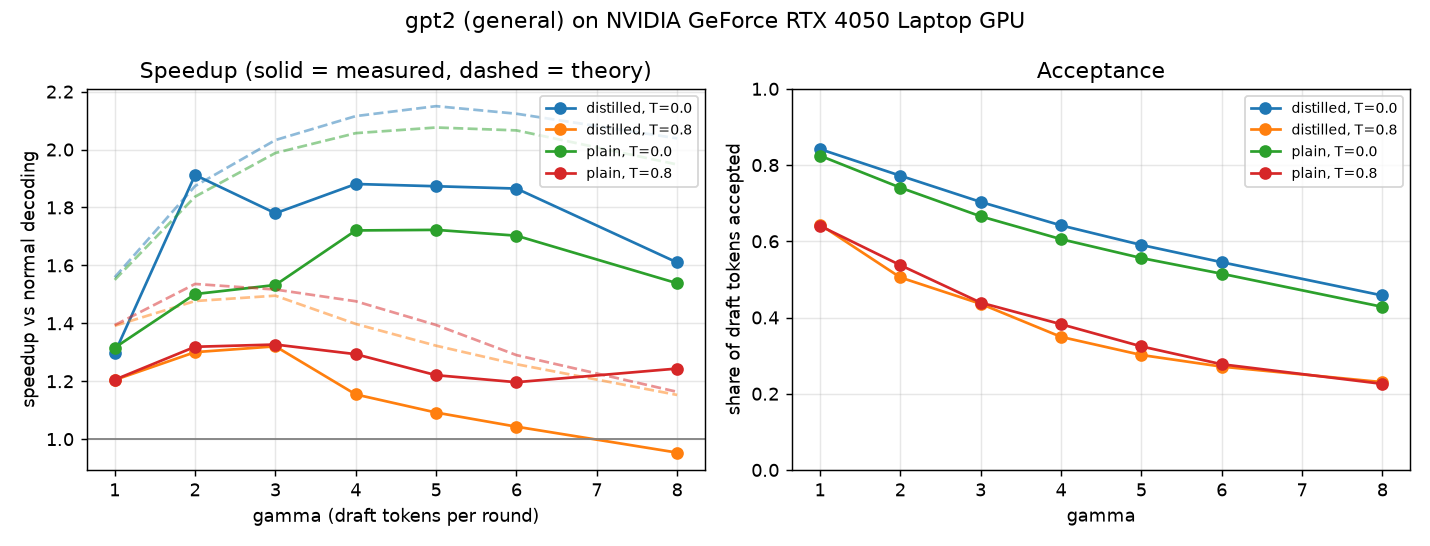

The data file committed next to this chart (first rows):
pair, prompts, draft, temperature, gamma, accept_rate, alpha, tokens_per_target_call, tok_per_s, baseline_tok_per_s, speedup, theory_speedup, cost_ratio, greedy_exact_match
gpt2, general, plain, 0.0, 1, 0.8246, 0.8246, 1.818, 24.79, 18.84, 1.316, 1.55, 0.1771, 0.9
gpt2, general, plain, 0.0, 2, 0.7408, 0.8184, 2.469, 28.28, 18.84, 1.501, 1.837, 0.1771, 0.9
gpt2, general, plain, 0.0, 3, 0.6655, 0.8202, 2.966, 28.88, 18.84, 1.532, 1.988, 0.1771, 0.9
gpt2, general, plain, 0.0, 4, 0.6056, 0.8226, 3.386, 32.42, 18.84, 1.721, 2.057, 0.1771, 0.9
gpt2, general, plain, 0.0, 5, 0.556, 0.8253, 3.737, 32.46, 18.84, 1.723, 2.076, 0.1771, 0.9
gpt2, general, plain, 0.0, 6, 0.5148, 0.828, 4.031, 32.08, 18.84, 1.703, 2.066, 0.1771, 0.9
gpt2, general, plain, 0.0, 8, 0.428, 0.8254, 4.354, 28.99, 18.84, 1.538, 1.948, 0.1771, 0.9
gpt2, general, distilled, 0.0, 1, 0.8419, 0.8419, 1.836, 24.45, 18.84, 1.298, 1.559, 0.1815, 0.9
gpt2, general, distilled, 0.0, 2, 0.7721, 0.8431, 2.53, 36.03, 18.84, 1.912, 1.874, 0.1815, 0.9
gpt2, general, distilled, 0.0, 3, 0.7033, 0.8402, 3.084, 33.54, 18.84, 1.78, 2.033, 0.1815, 0.9
gpt2, general, distilled, 0.0, 4, 0.6417, 0.8421, 3.526, 35.45, 18.84, 1.881, 2.116, 0.1815, 0.9
gpt2, general, distilled, 0.0, 5, 0.5904, 0.8447, 3.902, 35.3, 18.84, 1.873, 2.15, 0.1815, 0.9
gpt2, general, distilled, 0.0, 6, 0.5451, 0.8425, 4.211, 35.15, 18.84, 1.865, 2.124, 0.1815, 0.9
gpt2, general, distilled, 0.0, 8, 0.4578, 0.8429, 4.58, 30.34, 18.84, 1.61, 2.039, 0.1815, 0.9
gpt2, general, plain, 0.8, 1, 0.6406, 0.6406, 1.636, 23.87, 19.8, 1.205, 1.394, 0.1771, 
gpt2, general, plain, 0.8, 2, 0.5373, 0.6533, 2.06, 26.12, 19.8, 1.319, 1.536, 0.1771, 
gpt2, general, plain, 0.8, 3, 0.439, 0.6431, 2.299, 26.27, 19.8, 1.327, 1.517, 0.1771, 
gpt2, general, plain, 0.8, 4, 0.3824, 0.6492, 2.495, 25.62, 19.8, 1.293, 1.476, 0.1771, 
gpt2, general, plain, 0.8, 5, 0.3242, 0.6477, 2.589, 24.18, 19.8, 1.221, 1.394, 0.1771, 
gpt2, general, plain, 0.8, 6, 0.2773, 0.641, 2.622, 23.7, 19.8, 1.197, 1.29, 0.1771, 
gpt2, general, plain, 0.8, 8, 0.2259, 0.652, 2.746, 24.63, 19.8, 1.244, 1.163, 0.1771, 
gpt2, general, distilled, 0.8, 1, 0.6439, 0.6439, 1.639, 23.85, 19.8, 1.204, 1.391, 0.1815, 
gpt2, general, distilled, 0.8, 2, 0.5051, 0.6238, 2.0, 25.75, 19.8, 1.3, 1.477, 0.1815, 
gpt2, general, distilled, 0.8, 3, 0.4359, 0.6393, 2.29, 26.15, 19.8, 1.32, 1.495, 0.1815, 
gpt2, general, distilled, 0.8, 4, 0.3492, 0.625, 2.374, 22.86, 19.8, 1.154, 1.398, 0.1815, 
gpt2, general, distilled, 0.8, 5, 0.3017, 0.6279, 2.478, 21.62, 19.8, 1.092, 1.323, 0.1815, 
gpt2, general, distilled, 0.8, 6, 0.2711, 0.6356, 2.578, 20.66, 19.8, 1.043, 1.259, 0.1815, 
gpt2, general, distilled, 0.8, 8, 0.2304, 0.6539, 2.777, 18.88, 19.8, 0.9535, 1.153, 0.1815, 
